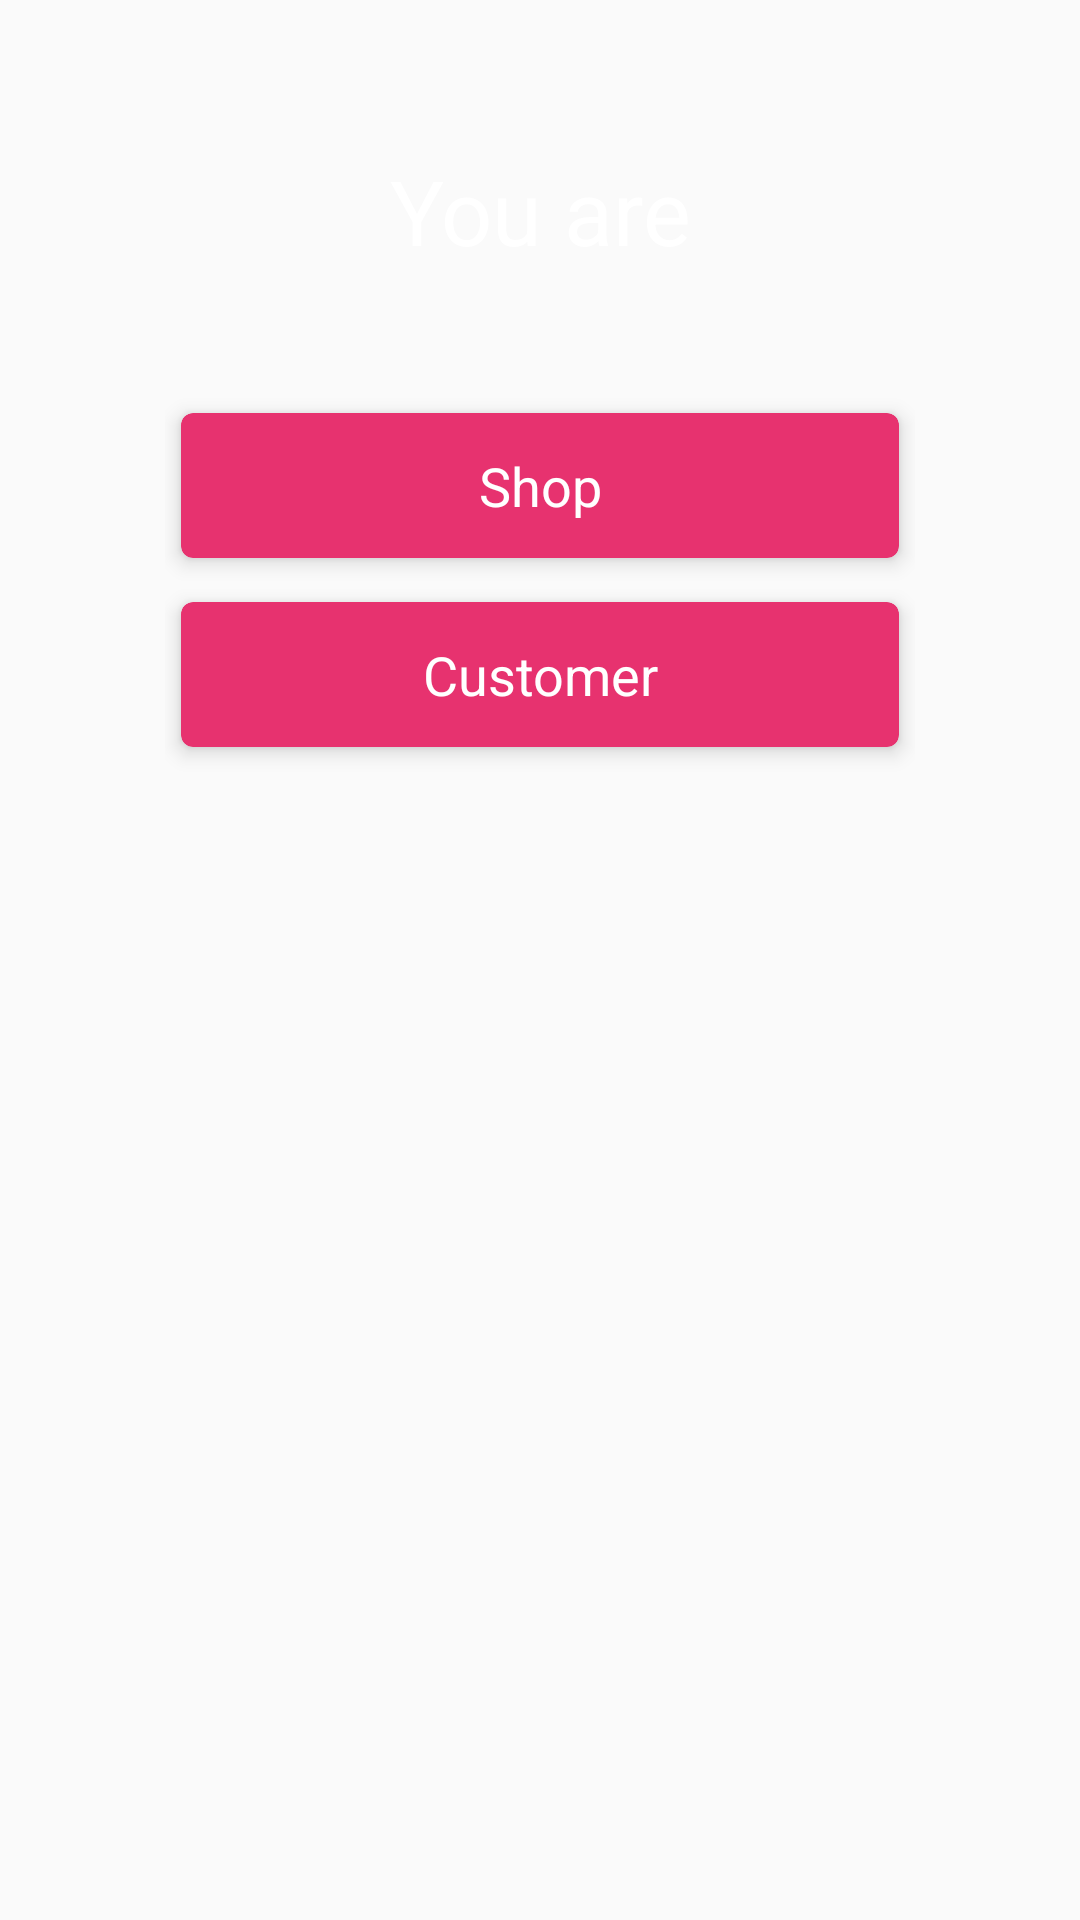

Write the Android layout XML for this screen, with the resource values it uses.
<!-- AndroidManifest.xml: application theme AppTheme -->
<!-- res/layout/activity_first_screen.xml -->
<?xml version="1.0" encoding="utf-8"?>
<layout xmlns:android="http://schemas.android.com/apk/res/android"
        xmlns:app="http://schemas.android.com/apk/res-auto">

    <data>

        <import type="com.nhahv.lovecoupon.ui.firstscreen.AccountType"/>

        <variable
            name="viewModel"
            type="com.nhahv.lovecoupon.ui.firstscreen.FirstScreenViewModel"/>

    </data>

    <LinearLayout
        android:layout_width="match_parent"
        android:layout_height="match_parent"
        android:background="@drawable/ic_bg_app"
        android:gravity="center_horizontal"
        android:orientation="vertical"
        android:paddingTop="@dimen/dp_50">

        <LinearLayout
            android:layout_width="@dimen/dp_250"
            android:layout_height="match_parent"
            android:layout_gravity="center_horizontal"
            android:orientation="vertical">

            <android.support.v7.widget.AppCompatTextView
                android:id="@+id/toolbar"
                android:layout_width="match_parent"
                android:layout_height="wrap_content"
                android:gravity="center"
                android:text="@string/title_you_are"
                android:textColor="@android:color/white"
                android:textSize="@dimen/sp_30"/>

            <android.support.v7.widget.CardView
                android:layout_width="match_parent"
                android:layout_height="wrap_content"
                android:layout_marginTop="@dimen/dp_40"
                android:onClick="@{()->viewModel.clickStartUiLogin(AccountType.SHOP)}"
                app:cardBackgroundColor="@color/colorPrimary"
                app:cardCornerRadius="@dimen/dp_4"
                app:cardElevation="@dimen/dp_4"
                app:cardUseCompatPadding="true">

                <android.support.v7.widget.AppCompatTextView
                    android:layout_width="match_parent"
                    android:layout_height="match_parent"
                    android:gravity="center"
                    android:padding="@dimen/dp_12"
                    android:text="@string/title_shop"
                    android:textColor="@android:color/white"
                    android:textSize="@dimen/sp_18"/>
            </android.support.v7.widget.CardView>

            <android.support.v7.widget.CardView
                android:layout_width="match_parent"
                android:layout_height="wrap_content"
                android:onClick="@{()->viewModel.clickStartUiLogin(AccountType.CUSTOMER)}"
                app:cardBackgroundColor="@color/colorPrimary"
                app:cardCornerRadius="@dimen/dp_4"
                app:cardElevation="@dimen/dp_4"
                app:cardUseCompatPadding="true">

                <android.support.v7.widget.AppCompatTextView
                    android:layout_width="match_parent"
                    android:layout_height="match_parent"
                    android:gravity="center"
                    android:padding="@dimen/dp_12"
                    android:text="@string/title_customer"
                    android:textColor="@android:color/white"
                    android:textSize="@dimen/sp_18"/>
            </android.support.v7.widget.CardView>
        </LinearLayout>
    </LinearLayout>
</layout>
<!-- resources referenced by this layout -->
<resources>
  <color name="colorPrimary">#e7326f</color>
  <dimen name="dp_12">12dp</dimen>
  <dimen name="dp_250">250dp</dimen>
  <dimen name="dp_4">4dp</dimen>
  <dimen name="dp_40">40dp</dimen>
  <dimen name="dp_50">50dp</dimen>
  <dimen name="sp_18">18sp</dimen>
  <dimen name="sp_30">30sp</dimen>
  <string name="title_customer">Customer</string>
  <string name="title_shop">Shop</string>
  <string name="title_you_are">You are</string>
  <style name="AppTheme" parent="Theme.AppCompat.Light.DarkActionBar">
          <item name="colorPrimary">@color/colorPrimary</item>
          <item name="actionMenuTextAppearance">@style/MenuStyle</item>
          <item name="colorPrimaryDark">@color/colorPrimaryDark</item>
          <item name="colorAccent">@color/colorAccent</item>
          <item name="windowNoTitle">true</item>
          <item name="windowActionBar">false</item>
      </style>
  <style name="MenuStyle">
          <item name="android:textSize">@dimen/sp_18</item>
      </style>
  <color name="colorPrimaryDark">#C2185B</color>
  <color name="colorAccent">#EC407A</color>
</resources>
